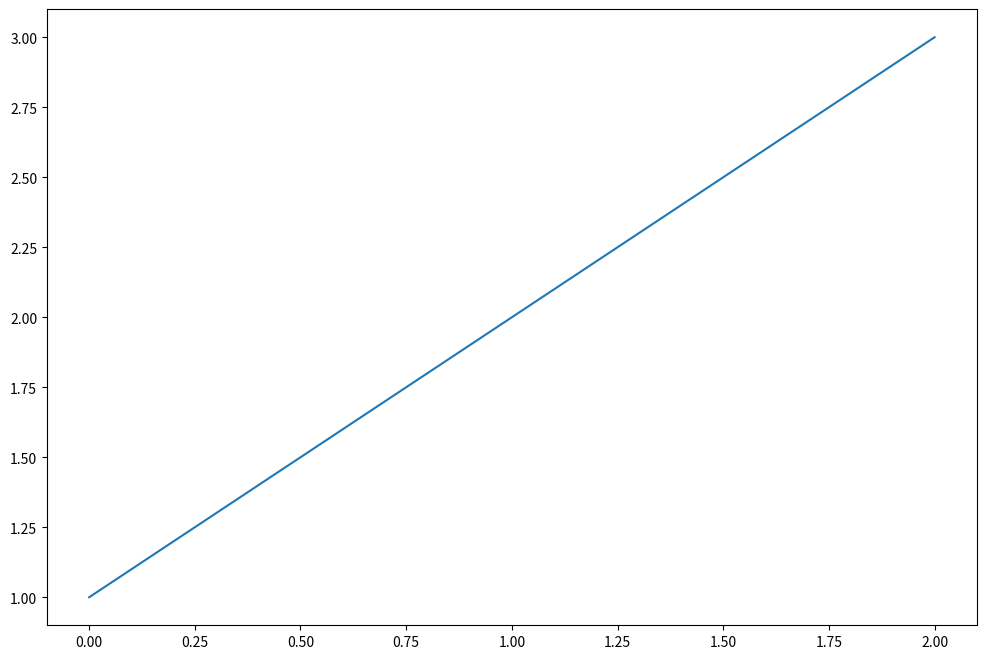

The script that saved this image:
#coding=utf-8
import matplotlib.pyplot as plt
import matplotlib
'''
matplotlib.rcParams
'''
print(matplotlib.rcParams.keys())
print(matplotlib.rcParams['figure.figsize'])
print(matplotlib.rcParams['figure.dpi'])
matplotlib.rcParams['figure.figsize']=[12,8]
fig=plt.figure()
ax = fig.subplots()
ax.plot([1, 2, 3])
plt.show()

